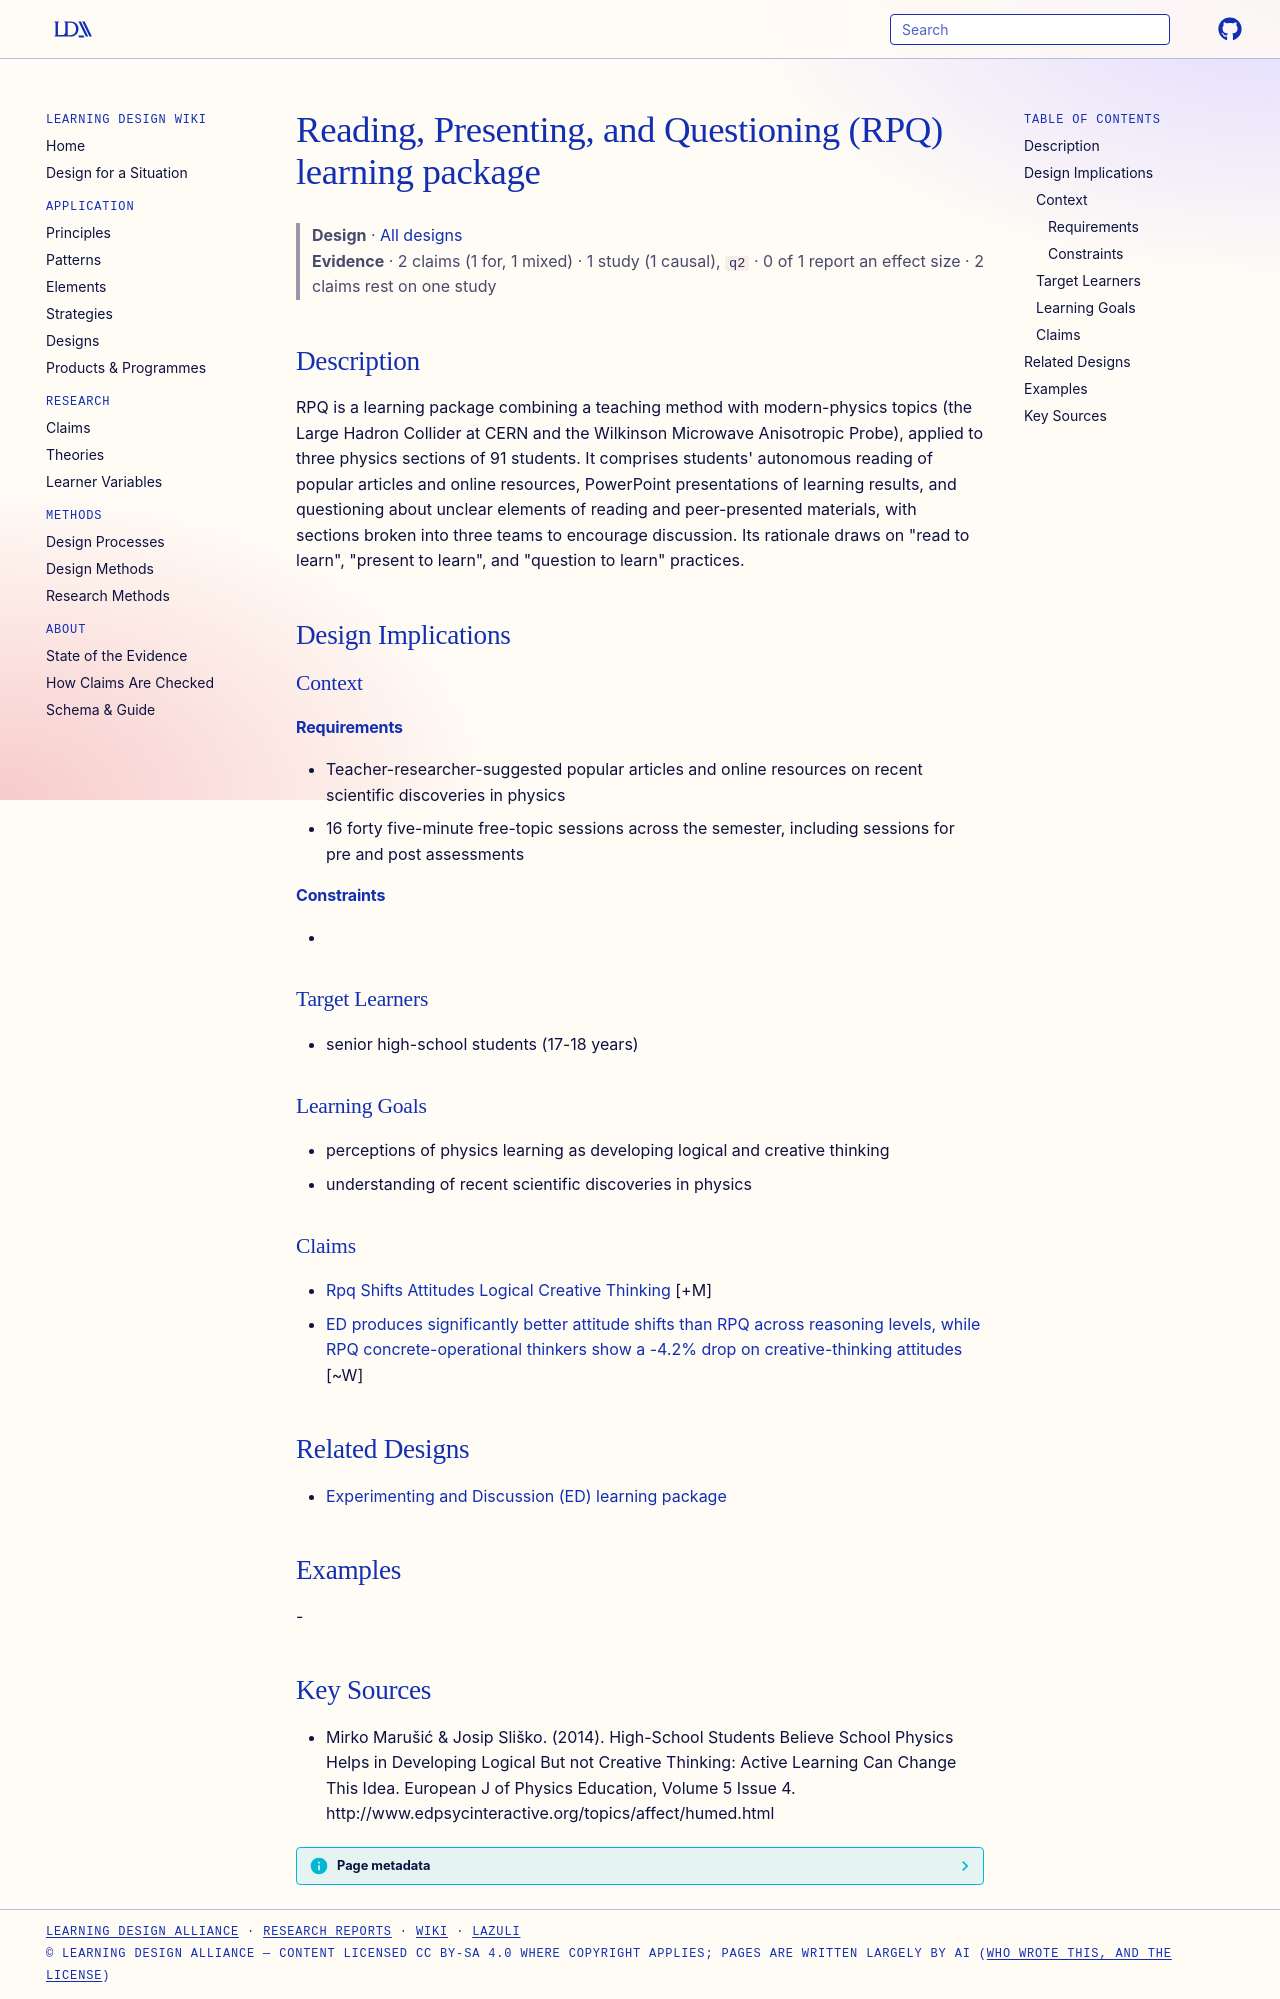

repository: Learning-Design-Alliance/learning-wiki · page: designs/rpq-learning-package/index.html · generator: mkdocs

---
type: design
id: rpq-learning-package
title: Reading, Presenting, and Questioning (RPQ) learning package
description: RPQ is a learning package combining a teaching method with modern-physics topics (the Large Hadron Collider at CERN and the Wilkinson Microwave Anisotropic Probe), applied to three physics sections of 91 students.
status: review
generated:
  by: "process:settle-candidates"
  at: 2026-11-03
sources:
  - id: mirko-marušić-josip-sliško-2014
    resource: "http://www.edpsycinteractive.org/topics/affect/humed.html"
    title: "Mirko Marušić & Josip Sliško. (2014). High-School Students Believe School Physics Helps in Developing Logical But not Creative Thinking: Active Learning Can Change This Idea. European J of Physics Education, Volume 5 Issue 4. http://www.edpsycinteractive.org/topics/affect/humed.html"
    author: "Mirko Marušić & Josip Sliško"
---

# Reading, Presenting, and Questioning (RPQ) learning package

> **Design** · [All designs](index.md)
> **Evidence** · 2 claims (1 for, 1 mixed) · 1 study (1 causal), `q2` · 0 of 1 report an effect size · 2 claims rest on one study

## Description
RPQ is a learning package combining a teaching method with modern-physics topics (the Large Hadron Collider at CERN and the Wilkinson Microwave Anisotropic Probe), applied to three physics sections of 91 students. It comprises students' autonomous reading of popular articles and online resources, PowerPoint presentations of learning results, and questioning about unclear elements of reading and peer-presented materials, with sections broken into three teams to encourage discussion. Its rationale draws on "read to learn", "present to learn", and "question to learn" practices.

## Design Implications

### Context
#### Requirements
- Teacher-researcher-suggested popular articles and online resources on recent scientific discoveries in physics
- 16 forty five-minute free-topic sessions across the semester, including sessions for pre and post assessments
#### Constraints
- 

### Target Learners
- senior high-school students (17-18 years)

### Learning Goals
- perceptions of physics learning as developing logical and creative thinking
- understanding of recent scientific discoveries in physics

### Claims

- [Rpq Shifts Attitudes Logical Creative Thinking](../claims/rpq-shifts-attitudes-logical-creative-thinking.md) [+M]
- [ED produces significantly better attitude shifts than RPQ across reasoning levels, while RPQ concrete-operational thinkers show a -4.2% drop on creative-thinking attitudes](../claims/ed-outperforms-rpq-especially-concrete-thinkers.md) [~W]

## Related Designs

- [Experimenting and Discussion (ED) learning package](ed-learning-package.md)

## Examples
-

## Key Sources
- Mirko Marušić & Josip Sliško. (2014). High-School Students Believe School Physics Helps in Developing Logical But not Creative Thinking: Active Learning Can Change This Idea. European J of Physics Education, Volume 5 Issue 4. http://www.edpsycinteractive.org/topics/affect/humed.html
